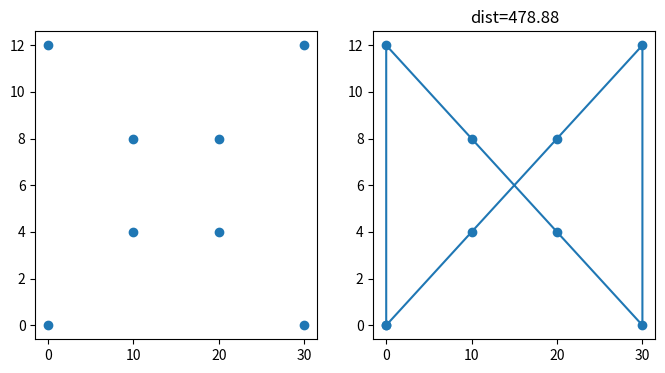

This chart was generated by the following Python code:
#!/usr/bin/env python3
# -*- coding: utf-8 -*-
"""
Created on Sat May  7 15:40:24 2022

[redacted]
"""
import numpy as np
import matplotlib.pyplot as plt
from itertools import permutations
from math import sqrt,acos,pi
 
def Sqr(a):
    return a*a


def dist(p1, p2):
    return ((p1[0] - p2[0]) ** 2 + (p1[1] - p2[1]) ** 2) ** 0.5

def angle(p1, p2, p3):
    b=(dist(p1, p2) ** 2 + dist(p1, p3) ** 2 - dist(p3, p2) ** 2) / (2*dist(p1, p2)*dist(p2, p3))
    if (b>1):
        b=1
    return acos(b)



def angle2(p1, p2, p3):
    b = ((p1[0] - p2[0]) * (p2[0] - p3[0]) + (p1[1] - p2[1]) * (p2[1] - p3[1])) / (sqrt((p1[0] - p2[0]) ** 2 + (p1[1] - p2[1]) ** 2) * sqrt((p2[0] - p3[0]) ** 2 + (p2[1] - p3[1]) ** 2))
    if (b>1):
        b=1
    if (b<-1):
        b=-1
    return acos(b)

def distance_chemin(points, chemin):
    d = 0
    for i in range(1, len(points)-1):
        #print(angle2(points[chemin[i-1], :], points[chemin[i], :], points[chemin[i+1], :])*180/pi)
        d += dist(points[chemin[i-1], :], points[chemin[i], :]) + angle2(points[chemin[i-1], :], points[chemin[i], :], points[chemin[i+1], :])*100
    d += dist(points[chemin[0], :], points[chemin[-1], :]) + dist(points[chemin[-2], :], points[chemin[-1], :])
    return d


def plot_points(points, chemin):
    fig, ax = plt.subplots(1, 2, figsize=(8, 4))

    loop = list(chemin) + [chemin[0]]
    p = points[loop]

    ax[0].plot(points[:, 0], points[:, 1], 'o')
    ax[1].plot(p[:, 0], p[:, 1], 'o-')
    ax[1].set_title("dist=%1.2f" % distance_chemin(points, chemin))
    return ax


def optimisation(points, chemin):
    dist = distance_chemin(points, chemin)
    best = chemin
    for p in permutations(chemin):
        d = distance_chemin(points, p)
        if d < dist:
            #print(d)
            dist = d
            best = p
    return best

if __name__ == "__main__":
    points = np.array([[0,0],[0,12],[10,4],[10,8],[20,8],[20,4],[30,12],[30,0]])
    #points = numpy.random.random((6, 2))
    print(list(range(points.shape[0])))
    #res = optimisation(points, list(range(points.shape[0])))
    res = optimisation(points, list(range(points.shape[0])))
    plot_points(points, res)

